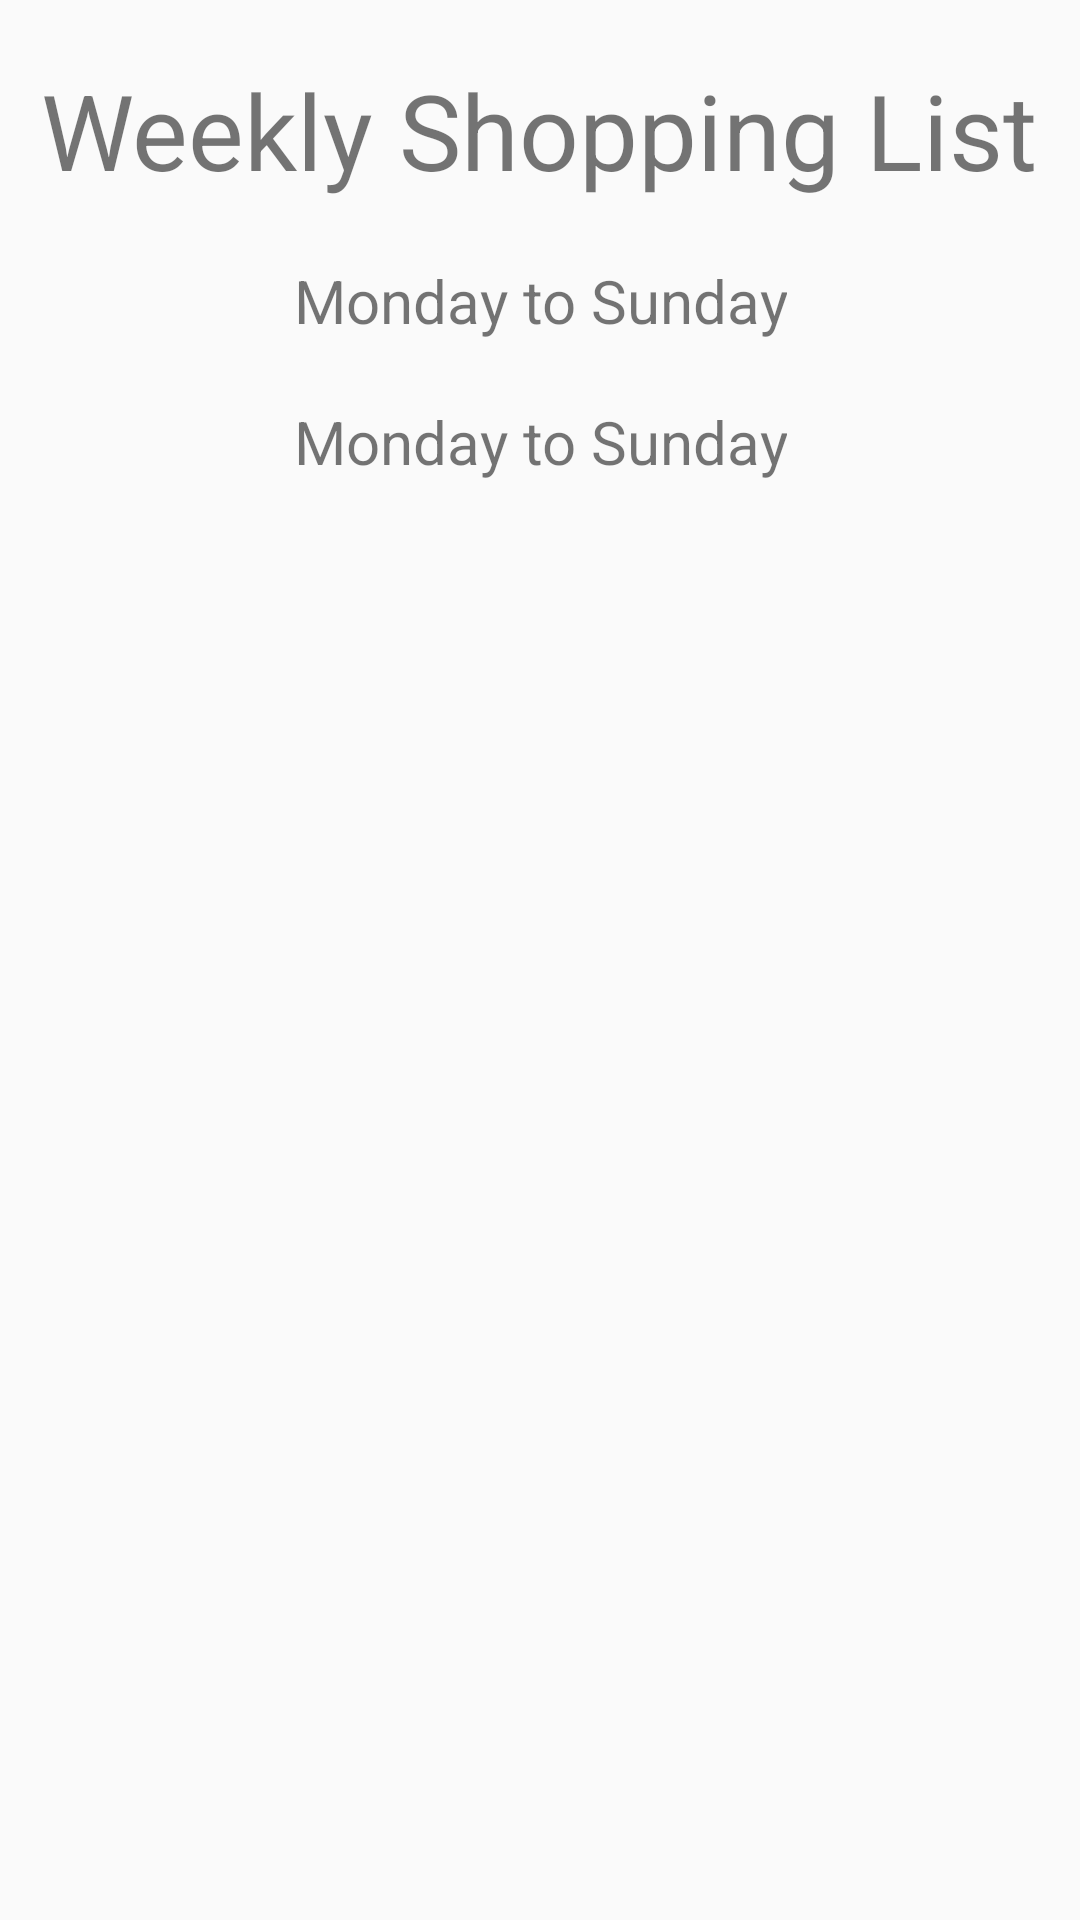

The Android layout XML behind this screen, and the referenced resources:
<!-- AndroidManifest.xml: application theme Theme.ICS3U -->
<!-- res/layout/activity_shopping_list.xml -->
<?xml version="1.0" encoding="utf-8"?>
<LinearLayout xmlns:android="http://schemas.android.com/apk/res/android"
    xmlns:app="http://schemas.android.com/apk/res-auto"
    xmlns:tools="http://schemas.android.com/tools"
    android:layout_width="match_parent"
    android:layout_height="match_parent"
    tools:context=".calendar_input_meal"
    android:orientation="vertical">

    <TextView
        android:layout_width="wrap_content"
        android:layout_height="wrap_content"
        android:layout_gravity="center"
        android:layout_marginTop="20dp"
        android:text="Weekly Shopping List"
        android:textAlignment="center"
        android:textSize="35sp"
        />

    <TextView
        android:id="@+id/weekTV"
        android:layout_width="wrap_content"
        android:layout_height="wrap_content"
        android:layout_gravity="center"
        android:layout_marginTop="20dp"
        android:text="Monday to Sunday"
        android:textAlignment="center"
        android:textSize="20sp"
        />

    <TextView
        android:id="@+id/ingredientsTV"
        android:layout_width="wrap_content"
        android:layout_height="wrap_content"
        android:layout_gravity="center"
        android:layout_marginTop="20dp"
        android:text="Monday to Sunday"
        android:textAlignment="center"
        android:textSize="20sp"
        />


</LinearLayout>
<!-- resources referenced by this layout -->
<resources>
  <style name="Theme.ICS3U" parent="Theme.AppCompat.Light.NoActionBar">
  
      </style>
</resources>
